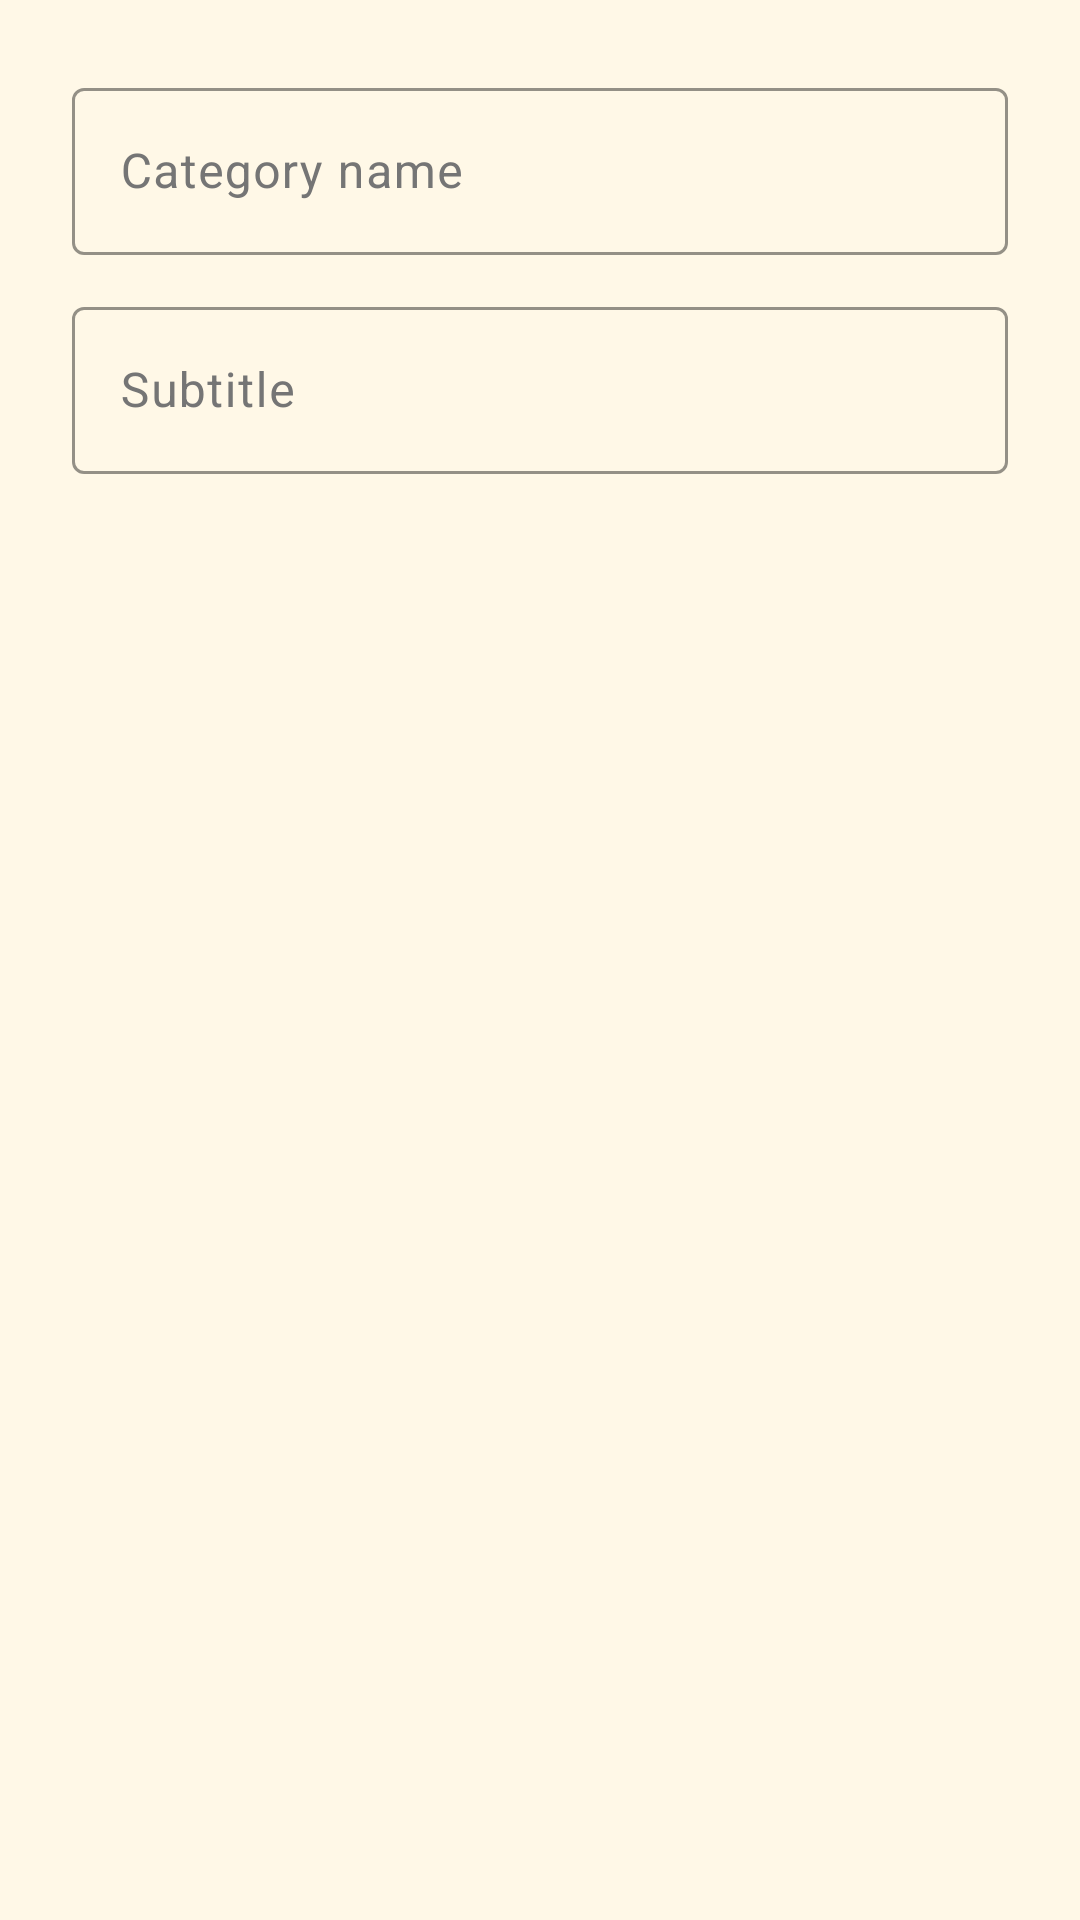

This screen was rendered from an Android layout file. Write that file and the resources it references.
<!-- AndroidManifest.xml: application theme Theme.MENUPOS -->
<!-- res/layout/dialog_category.xml -->
<?xml version="1.0" encoding="utf-8"?>
<LinearLayout xmlns:android="http://schemas.android.com/apk/res/android"
    xmlns:app="http://schemas.android.com/apk/res-auto"
    android:layout_width="match_parent"
    android:layout_height="wrap_content"
    android:orientation="vertical"
    android:padding="24dp">

    <com.google.android.material.textfield.TextInputLayout
        style="@style/Widget.Material3.TextInputLayout.OutlinedBox"
        android:layout_width="match_parent"
        android:layout_height="wrap_content"
        android:hint="@string/manage_category_name"
        app:boxStrokeColor="@color/pos_primary">

        <com.google.android.material.textfield.TextInputEditText
            android:id="@+id/dialog_category_name"
            android:layout_width="match_parent"
            android:layout_height="wrap_content"
            android:inputType="text"
            android:maxLines="1" />
    </com.google.android.material.textfield.TextInputLayout>

    <com.google.android.material.textfield.TextInputLayout
        style="@style/Widget.Material3.TextInputLayout.OutlinedBox"
        android:layout_width="match_parent"
        android:layout_height="wrap_content"
        android:layout_marginTop="12dp"
        android:hint="@string/manage_category_subtitle"
        app:boxStrokeColor="@color/pos_primary">

        <com.google.android.material.textfield.TextInputEditText
            android:id="@+id/dialog_category_subtitle"
            android:layout_width="match_parent"
            android:layout_height="wrap_content"
            android:inputType="text"
            android:maxLines="2" />
    </com.google.android.material.textfield.TextInputLayout>
</LinearLayout>
<!-- resources referenced by this layout -->
<resources>
  <color name="pos_primary">#FF6D2C</color>
  <string name="manage_category_name">Category name</string>
  <string name="manage_category_subtitle">Subtitle</string>
  <style name="Theme.MENUPOS" parent="Theme.Material3.DayNight">
          <item name="colorPrimary">@color/pos_primary</item>
          <item name="colorOnPrimary">@color/white</item>
          <item name="colorSecondary">@color/pos_accent</item>
          <item name="colorOnSecondary">@color/black</item>
          <item name="android:statusBarColor">@color/pos_primary_dark</item>
          <item name="android:windowBackground">@color/pos_warm_bg</item>
  
          
          <item name="colorSurface">@color/pos_card_bg</item>
          <item name="colorOnSurface">@color/black</item>
          <item name="colorSurfaceVariant">@color/pos_warm_bg</item>
          <item name="colorOnSurfaceVariant">#757575</item>
      </style>
  <color name="white">#FFFFFFFF</color>
  <color name="pos_accent">#FFB74D</color>
  <color name="black">#FF000000</color>
  <color name="pos_primary_dark">#E85A1A</color>
  <color name="pos_warm_bg">#FFF8E7</color>
  <color name="pos_card_bg">#FFFFFF</color>
</resources>
